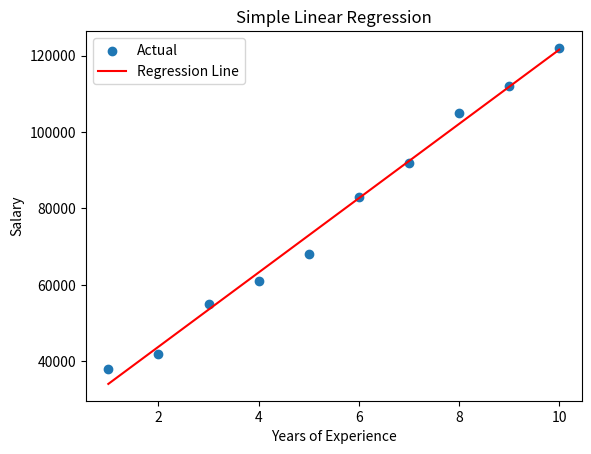

Write the Python code that produced this figure.
#%% EXPERIMENT 4: SIMPLE LINEAR REGRESSION (MANUAL)
import numpy as np
import matplotlib.pyplot as plt

X = np.arange(1, 11)
y = np.array([38000, 42000, 55000, 61000, 68000,
              83000, 92000, 105000, 112000, 122000])

xm, ym = X.mean(), y.mean()
b1 = np.sum((X - xm) * (y - ym)) / np.sum((X - xm) ** 2)
b0 = ym - b1 * xm
y_pred = b0 + b1 * X

rmse = np.sqrt(np.mean((y - y_pred) ** 2))
r2 = 1 - np.sum((y - y_pred) ** 2) / np.sum((y - ym) ** 2)
print(f"RMSE: {rmse:.2f}, R2: {r2:.4f}")

plt.scatter(X, y, label="Actual")
plt.plot(X, y_pred, "r", label="Regression Line")
plt.xlabel("Years of Experience")
plt.ylabel("Salary")
plt.title("Simple Linear Regression")
plt.legend()
plt.show()
